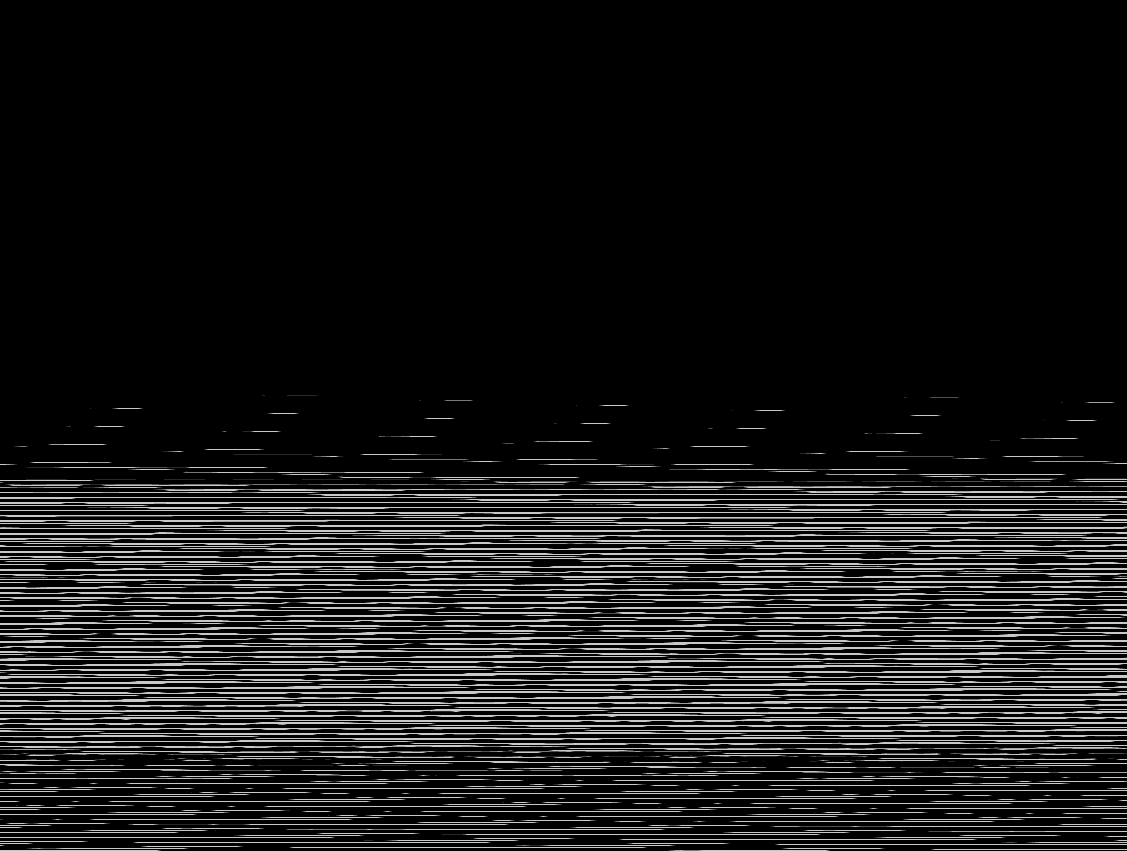

The table this chart was drawn from, first rows:
base	0x2f0ffed0000
origin	0xe20020
stride	564
width	1127
height	851
nibble	0	826762
nibble	1	5528
nibble	2	5517
nibble	3	5576
nibble	4	5603
nibble	5	110091
